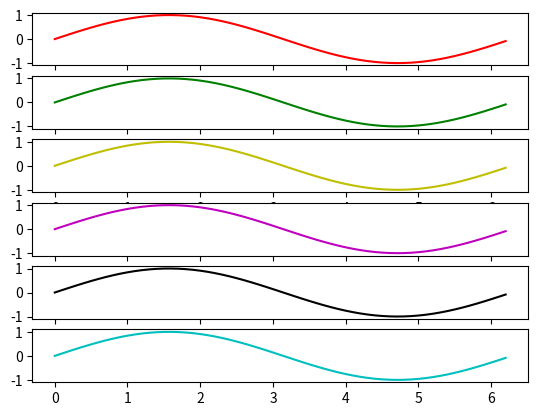

The script that saved this image: (Note: this script raises an exception after producing the figure.)
'''
import matplotlib.pyplot as plt
import numpy as np
import time

x = np.arange(0, 2*np.pi, 0.1)
y = np.sin(x)

fig, axes = plt.subplots(nrows=6)

fig.show()

# We need to draw the canvas before we start animating...
fig.canvas.draw()

styles = ['r-', 'g-', 'y-', 'm-', 'k-', 'c-']
def plot(ax, style):
    return ax.plot(x, y, style, animated=True)[0]
lines = [plot(ax, style) for ax, style in zip(axes, styles)]

# Let's capture the background of the figure
backgrounds = [fig.canvas.copy_from_bbox(ax.bbox) for ax in axes]

tstart = time.time()
for i in xrange(1, 2000):
    items = enumerate(zip(lines, axes, backgrounds), start=1)
    for j, (line, ax, background) in items:
        fig.canvas.restore_region(background)
        line.set_ydata(np.sin(j*x + i/10.0))
        ax.draw_artist(line)
        fig.canvas.blit(ax.bbox)

print 'FPS:' , 2000/(time.time()-tstart)

'''

import matplotlib.pyplot as plt
import matplotlib.animation as animation
import numpy as np

x = np.arange(0, 2*np.pi, 0.1)
y = np.sin(x)

fig, axes = plt.subplots(nrows=6)

styles = ['r-', 'g-', 'y-', 'm-', 'k-', 'c-']
def plot(ax, style):
    return ax.plot(x, y, style, animated=True)[0]
lines = [plot(ax, style) for ax, style in zip(axes, styles)]

def animate(i):
    for j, line in enumerate(lines, start=1):
        line.set_ydata(np.sin(j*x + i/10.0))
    return lines

# We'd normally specify a reasonable "interval" here...
ani = animation.FuncAnimation(fig, animate, xrange(1, 200), 
                              interval=0, blit=True)
plt.show()